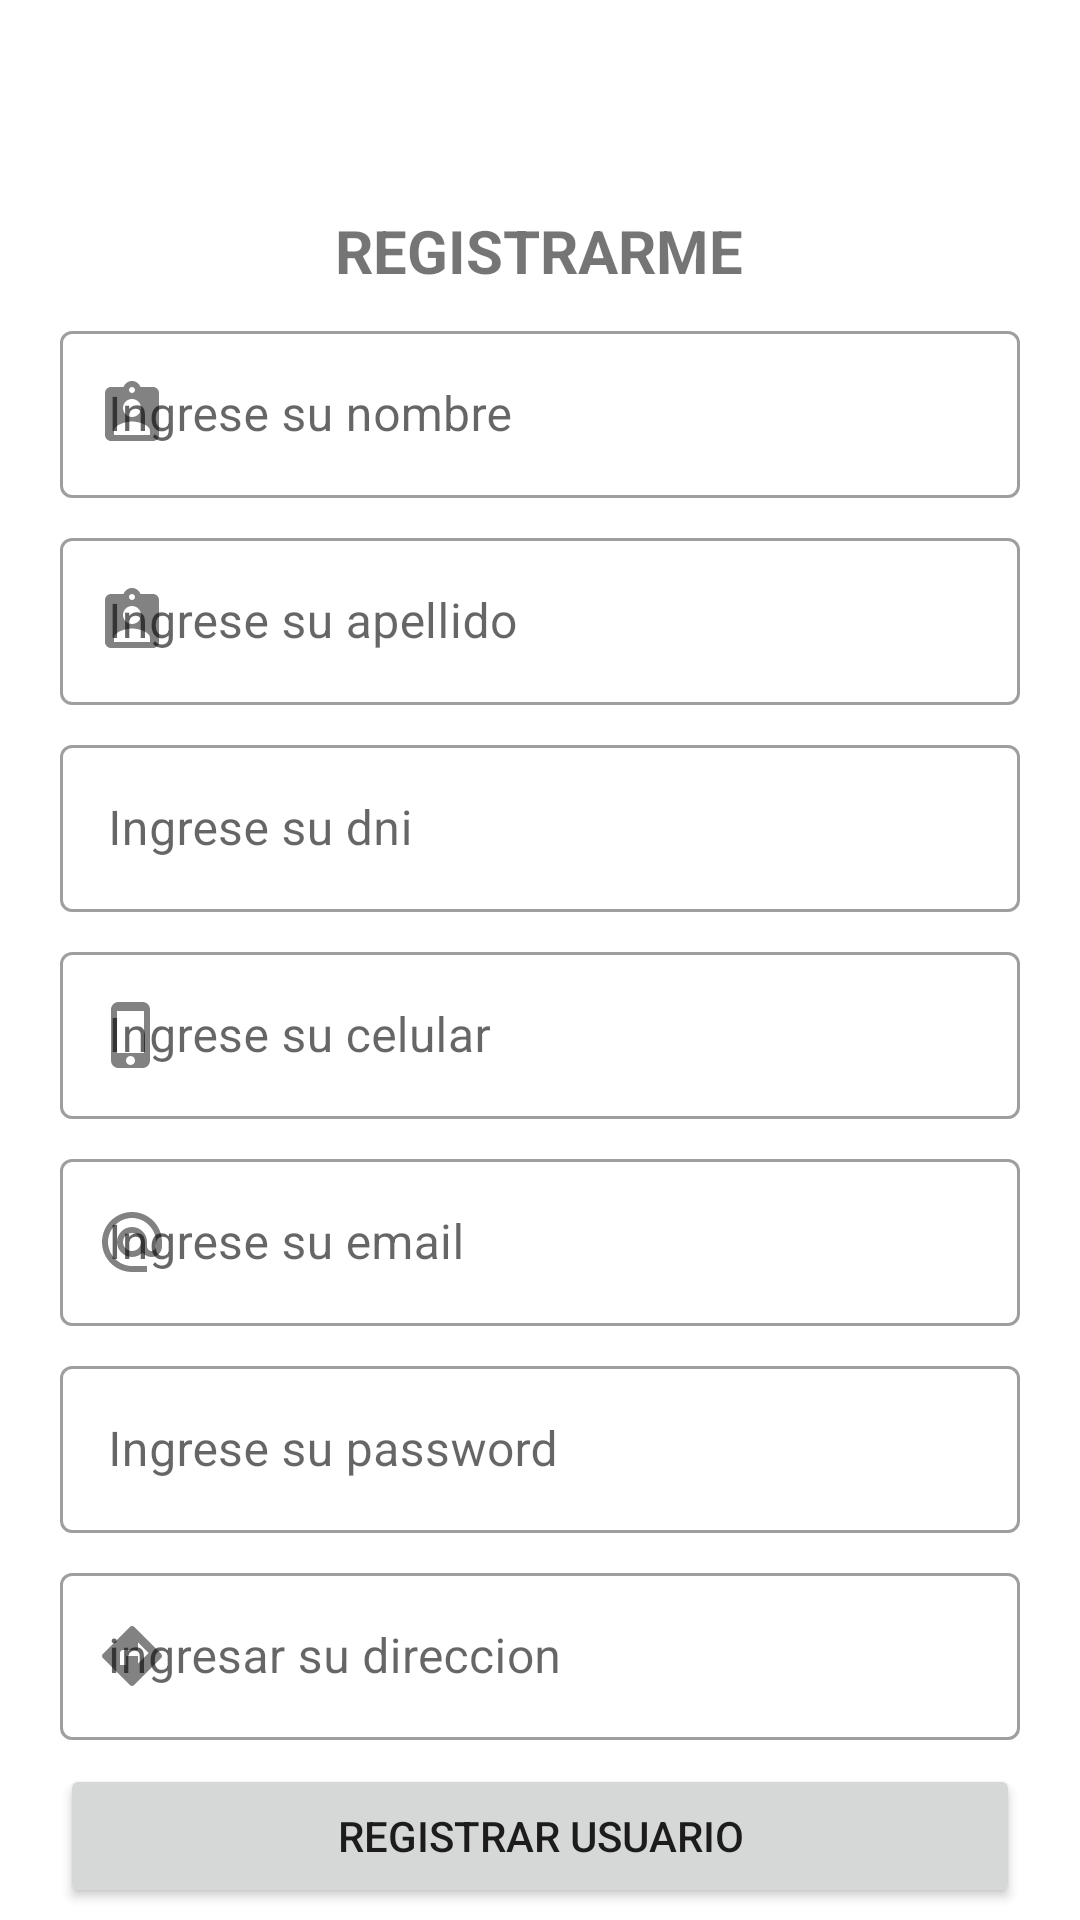

This screen was rendered from an Android layout file. Write that file and the resources it references.
<!-- AndroidManifest.xml: application theme Theme.AppMovilKotlinDataPrint -->
<!-- res/layout/activity_registro.xml -->
<?xml version="1.0" encoding="utf-8"?>
<androidx.core.widget.NestedScrollView xmlns:android="http://schemas.android.com/apk/res/android"
    xmlns:app="http://schemas.android.com/apk/res-auto"
    xmlns:tools="http://schemas.android.com/tools"
    android:layout_height="match_parent"
    android:layout_width="match_parent"
    android:paddingLeft="20dp"
    android:paddingRight="20dp"
    tools:context=".view.RegistroActivity">
    <androidx.constraintlayout.widget.ConstraintLayout
        android:layout_height="match_parent"
        android:layout_width="match_parent">

        <TextView
            android:id="@+id/tvemailusuario"
            android:layout_height="wrap_content"
            android:layout_marginTop="8dp"
            android:layout_width="wrap_content"
            android:text="@string/tvtituloregistro"
            android:textSize="20sp"
            android:textStyle="bold"
            app:layout_constraintEnd_toEndOf="parent"
            app:layout_constraintHorizontal_bias="0.498"
            app:layout_constraintStart_toStartOf="parent"
            app:layout_constraintTop_toBottomOf="@+id/imageView4" />

                        //Nombre del Usuario
        <com.google.android.material.textfield.TextInputLayout
            style="@style/Widget.MaterialComponents.TextInputLayout.OutlinedBox"
            android:id="@+id/textInputLayout3"
            android:layout_height="wrap_content"
            android:layout_marginTop="8dp"
            android:layout_width="0dp"
            app:layout_constraintEnd_toEndOf="parent"
            app:layout_constraintStart_toStartOf="parent"
            app:layout_constraintTop_toBottomOf="@+id/tvemailusuario"
            app:startIconDrawable="@drawable/ic_baseline_assignment_ind_24">

            <com.google.android.material.textfield.TextInputEditText
                android:hint="@string/valetnomusuario"
                android:id="@+id/etnomusuario"
                android:layout_height="wrap_content"
                android:layout_width="match_parent"
                android:maxLength="25"
                android:inputType="text"
                android:digits="abcdefghijklmnopqrstuvwxyzñ "/>
        </com.google.android.material.textfield.TextInputLayout>

                    // Apellido del Usuario
        <com.google.android.material.textfield.TextInputLayout
            style="@style/Widget.MaterialComponents.TextInputLayout.OutlinedBox"
            android:id="@+id/textInputLayout4"
            android:layout_height="wrap_content"
            android:layout_marginTop="8dp"
            android:layout_width="0dp"
            app:layout_constraintEnd_toEndOf="parent"
            app:layout_constraintStart_toStartOf="parent"
            app:layout_constraintTop_toBottomOf="@+id/textInputLayout3"
            app:startIconDrawable="@drawable/ic_baseline_assignment_ind_24">

            <com.google.android.material.textfield.TextInputEditText
                android:hint="@string/valetapeusuario"
                android:id="@+id/etapeusuario"
                android:layout_height="wrap_content"
                android:layout_width="match_parent"
                android:maxLength="25"
                android:inputType="text"
                android:digits="abcdefghijklmnopqrstuvwxyzñ "
                />
        </com.google.android.material.textfield.TextInputLayout>

                //Usuario DNI
        <com.google.android.material.textfield.TextInputLayout
            style="@style/Widget.MaterialComponents.TextInputLayout.OutlinedBox"
            android:id="@+id/textInputLayout6"
            android:layout_height="wrap_content"
            android:layout_marginTop="8dp"
            android:layout_width="0dp"
            app:layout_constraintEnd_toEndOf="parent"
            app:layout_constraintStart_toStartOf="parent"
            app:layout_constraintTop_toBottomOf="@+id/textInputLayout4"
            app:startIconDrawable="@drawable/ic_baseline_person_24">

            <com.google.android.material.textfield.TextInputEditText
                android:hint="@string/valetdni"
                android:id="@+id/etusudni"
                android:layout_height="wrap_content"
                android:layout_width="match_parent"
                android:inputType="number"
                android:maxLength="8" />
        </com.google.android.material.textfield.TextInputLayout>
                    //---------------------------

                        // Numero de Celular
        <com.google.android.material.textfield.TextInputLayout
            style="@style/Widget.MaterialComponents.TextInputLayout.OutlinedBox"
            android:id="@+id/textInputLayout7"
            android:layout_height="wrap_content"
            android:layout_marginTop="8dp"
            android:layout_width="0dp"
            app:layout_constraintEnd_toEndOf="parent"
            app:layout_constraintStart_toStartOf="parent"
            app:layout_constraintTop_toBottomOf="@+id/textInputLayout6"
            app:startIconDrawable="@drawable/ic_baseline_phone_iphone_24">

            <com.google.android.material.textfield.TextInputEditText
                android:hint="@string/valetcelusuario"
                android:id="@+id/etcelusuario"
                android:inputType="number"
                android:layout_height="wrap_content"
                android:layout_width="match_parent"
                android:maxLength="9" />
        </com.google.android.material.textfield.TextInputLayout>

        //Email del Usuario
        <com.google.android.material.textfield.TextInputLayout
            style="@style/Widget.MaterialComponents.TextInputLayout.OutlinedBox"
            android:id="@+id/textInputLayout9"
            android:layout_height="wrap_content"
            android:layout_marginTop="8dp"
            android:layout_width="0dp"
            app:layout_constraintEnd_toEndOf="parent"
            app:layout_constraintStart_toStartOf="parent"
            app:layout_constraintTop_toBottomOf="@+id/textInputLayout7"
            app:startIconDrawable="@drawable/ic_baseline_alternate_email_24">

            <com.google.android.material.textfield.TextInputEditText
                android:hint="@string/valetemailusuario"
                android:id="@+id/etemailusuario"
                android:layout_height="wrap_content"
                android:layout_width="match_parent"
                android:inputType="textEmailAddress"
                />
        </com.google.android.material.textfield.TextInputLayout>

                        // Password Usuario
        <com.google.android.material.textfield.TextInputLayout
            style="@style/Widget.MaterialComponents.TextInputLayout.OutlinedBox"
            android:id="@+id/textInputLayout11"
            android:layout_height="wrap_content"
            android:layout_marginTop="8dp"
            android:layout_width="0dp"
            app:layout_constraintEnd_toEndOf="parent"
            app:layout_constraintStart_toStartOf="parent"
            app:layout_constraintTop_toBottomOf="@+id/textInputLayout9"
            app:startIconDrawable="@drawable/ic_baseline_vpn_key_24">

            <com.google.android.material.textfield.TextInputEditText
                android:hint="@string/valetpassreg"
                android:id="@+id/etpassreg"
                android:inputType="textPassword"
                android:layout_height="wrap_content"
                android:layout_width="match_parent"
                android:maxLength="50" />
        </com.google.android.material.textfield.TextInputLayout>

                        //Direccion Usuario
        <com.google.android.material.textfield.TextInputLayout
            style="@style/Widget.MaterialComponents.TextInputLayout.OutlinedBox"
            android:id="@+id/textInputLayout12"
            android:layout_height="wrap_content"
            android:layout_marginTop="8dp"
            android:layout_width="0dp"
            app:layout_constraintEnd_toEndOf="parent"
            app:layout_constraintStart_toStartOf="parent"
            app:layout_constraintTop_toBottomOf="@+id/textInputLayout11"
            app:startIconDrawable="@drawable/ic_baseline_directions_24">

            <com.google.android.material.textfield.TextInputEditText
                android:hint="@string/valetdireccion"
                android:id="@+id/etdireccion"
                android:layout_height="wrap_content"
                android:layout_width="match_parent"/>
        </com.google.android.material.textfield.TextInputLayout>

        <Button
            android:id="@+id/btnregistrarme"
            android:layout_height="wrap_content"
            android:layout_marginTop="8dp"
            android:layout_width="0dp"
            android:text="@string/valbtnregistro"
            app:layout_constraintEnd_toEndOf="parent"
            app:layout_constraintStart_toStartOf="parent"
            app:layout_constraintTop_toBottomOf="@+id/textInputLayout12" />

        <Button
            style="?attr/materialButtonOutlinedStyle"
            android:id="@+id/btnirlogin"
            android:layout_height="wrap_content"
            android:layout_width="0dp"
            android:text="@string/valbtnirlogin"
            app:layout_constraintEnd_toEndOf="parent"
            app:layout_constraintStart_toStartOf="parent"
            app:layout_constraintTop_toBottomOf="@+id/btnregistrarme" />

        <ImageView
            android:id="@+id/imageView4"
            android:layout_height="62dp"
            android:layout_width="82dp"
            android:src="@drawable/ic_baseline_account_circle_24"
            app:layout_constraintEnd_toEndOf="parent"
            app:layout_constraintStart_toStartOf="parent"
            app:layout_constraintTop_toTopOf="parent" />
    </androidx.constraintlayout.widget.ConstraintLayout>

</androidx.core.widget.NestedScrollView>
<!-- resources referenced by this layout -->
<resources>
  <!-- drawable ic_baseline_assignment_ind_24 (drawable) -->
  <vector android:alpha="0.82" android:height="24dp"
      android:tint="#000000" android:viewportHeight="24"
      android:viewportWidth="24" android:width="24dp" xmlns:android="http://schemas.android.com/apk/res/android">
      <path android:fillColor="@android:color/white" android:pathData="M19,3h-4.18C14.4,1.84 13.3,1 12,1c-1.3,0 -2.4,0.84 -2.82,2L5,3c-1.1,0 -2,0.9 -2,2v14c0,1.1 0.9,2 2,2h14c1.1,0 2,-0.9 2,-2L21,5c0,-1.1 -0.9,-2 -2,-2zM12,3c0.55,0 1,0.45 1,1s-0.45,1 -1,1 -1,-0.45 -1,-1 0.45,-1 1,-1zM12,7c1.66,0 3,1.34 3,3s-1.34,3 -3,3 -3,-1.34 -3,-3 1.34,-3 3,-3zM18,19L6,19v-1.4c0,-2 4,-3.1 6,-3.1s6,1.1 6,3.1L18,19z"/>
  </vector>
  <!-- drawable ic_baseline_directions_24 (drawable) -->
  <vector android:alpha="0.82" android:height="24dp"
      android:tint="#000000" android:viewportHeight="24"
      android:viewportWidth="24" android:width="24dp" xmlns:android="http://schemas.android.com/apk/res/android">
      <path android:fillColor="@android:color/white" android:pathData="M21.71,11.29l-9,-9c-0.39,-0.39 -1.02,-0.39 -1.41,0l-9,9c-0.39,0.39 -0.39,1.02 0,1.41l9,9c0.39,0.39 1.02,0.39 1.41,0l9,-9c0.39,-0.38 0.39,-1.01 0,-1.41zM14,14.5V12h-4v3H8v-4c0,-0.55 0.45,-1 1,-1h5V7.5l3.5,3.5 -3.5,3.5z"/>
  </vector>
  <!-- drawable ic_baseline_phone_iphone_24 (drawable) -->
  <vector android:alpha="0.82" android:height="24dp"
      android:tint="#000000" android:viewportHeight="24"
      android:viewportWidth="24" android:width="24dp" xmlns:android="http://schemas.android.com/apk/res/android">
      <path android:fillColor="@android:color/white" android:pathData="M15.5,1h-8C6.12,1 5,2.12 5,3.5v17C5,21.88 6.12,23 7.5,23h8c1.38,0 2.5,-1.12 2.5,-2.5v-17C18,2.12 16.88,1 15.5,1zM11.5,22c-0.83,0 -1.5,-0.67 -1.5,-1.5s0.67,-1.5 1.5,-1.5 1.5,0.67 1.5,1.5 -0.67,1.5 -1.5,1.5zM16,18L7,18L7,4h9v14z"/>
  </vector>
  <string name="tvtituloregistro">REGISTRARME</string>
  <string name="valbtnirlogin">VOLVER A LOGIN</string>
  <string name="valbtnregistro">REGISTRAR USUARIO</string>
  <string name="valetapeusuario">Ingrese su apellido</string>
  <string name="valetcelusuario">Ingrese su celular</string>
  <string name="valetdireccion">ingresar su direccion</string>
  <string name="valetdni">Ingrese su dni</string>
  <string name="valetemailusuario">Ingrese su email</string>
  <string name="valetnomusuario">Ingrese su nombre</string>
  <string name="valetpassreg">Ingrese su password</string>
  <style name="Theme.AppMovilKotlinDataPrint" parent="Theme.MaterialComponents.DayNight.DarkActionBar">
          
          <item name="colorPrimary">@color/purple_500</item>
          <item name="colorPrimaryVariant">@color/purple_700</item>
          <item name="colorOnPrimary">@color/white</item>
          
          <item name="colorSecondary">@color/teal_200</item>
          <item name="colorSecondaryVariant">@color/teal_700</item>
          <item name="colorOnSecondary">@color/black</item>
          
  
          
          <item name="android:statusBarColor" tools:targetApi="l">?attr/colorPrimaryVariant</item>
          
      </style>
  <color name="purple_500">#FF6200EE</color>
  <color name="purple_700">#FF3700B3</color>
  <color name="white">#FFFFFFFF</color>
  <color name="teal_200">#FF03DAC5</color>
  <color name="teal_700">#FF018786</color>
  <color name="black">#FF000000</color>
</resources>
